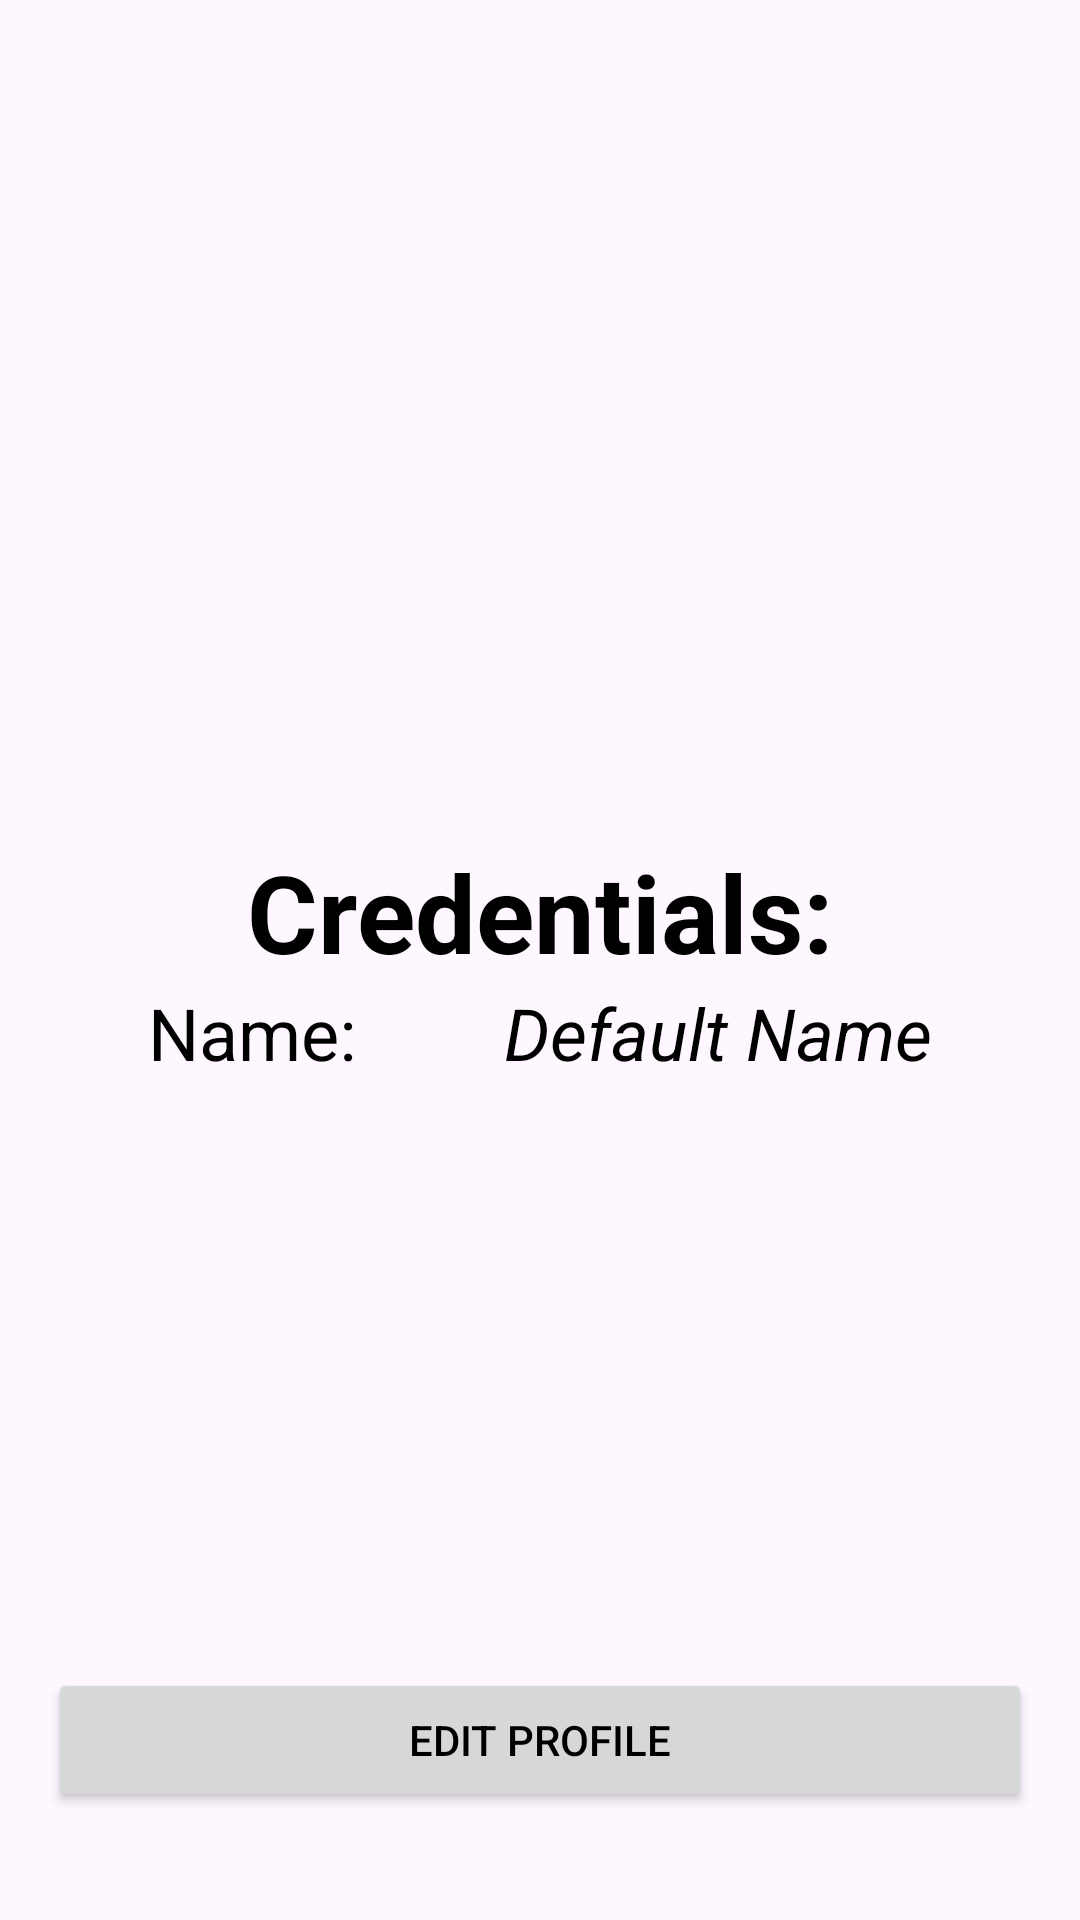

Here is an Android app screen rendered from its layout file. Give the layout XML and the strings, colors and styles it references.
<!-- AndroidManifest.xml: application theme Theme.MultipleBackstackExample -->
<!-- res/layout/fragment_profile.xml -->
<?xml version="1.0" encoding="utf-8"?>
<androidx.constraintlayout.widget.ConstraintLayout xmlns:android="http://schemas.android.com/apk/res/android"
    xmlns:app="http://schemas.android.com/apk/res-auto"
    xmlns:tools="http://schemas.android.com/tools"
    android:layout_width="match_parent"
    android:layout_height="match_parent"
    tools:context="com.dev.multiplebackstackexample.ui.profile_stack.ProfileFragment">

    <TextView
        android:id="@+id/profile_tv_title_credentials"
        android:layout_width="wrap_content"
        android:layout_height="wrap_content"
        android:text="@string/title_credentials"
        android:textSize="36sp"
        android:textStyle="bold"
        app:layout_constraintBottom_toTopOf="@+id/profile_tv_title_name"
        app:layout_constraintEnd_toEndOf="parent"
        app:layout_constraintStart_toStartOf="parent"
        app:layout_constraintTop_toTopOf="parent"
        app:layout_constraintVertical_chainStyle="packed" />

    <TextView
        android:id="@+id/profile_tv_title_name"
        android:layout_width="wrap_content"
        android:layout_height="wrap_content"
        android:text="@string/name_title"
        android:textSize="24sp"
        app:layout_constraintBottom_toBottomOf="parent"
        app:layout_constraintEnd_toStartOf="@+id/profile_tv_edit_name"
        app:layout_constraintStart_toStartOf="parent"
        app:layout_constraintTop_toBottomOf="@+id/profile_tv_title_credentials" />

    <TextView
        android:id="@+id/profile_tv_edit_name"
        android:layout_width="wrap_content"
        android:layout_height="wrap_content"
        android:text="@string/default_name"
        android:textSize="24sp"
        android:textStyle="italic"
        app:layout_constraintEnd_toEndOf="parent"
        app:layout_constraintStart_toEndOf="@+id/profile_tv_title_name"
        app:layout_constraintTop_toTopOf="@+id/profile_tv_title_name" />

    <Button
        android:id="@+id/profile_btn_edit_name"
        android:layout_width="match_parent"
        android:layout_height="wrap_content"
        android:layout_marginHorizontal="16dp"
        android:layout_marginBottom="36dp"
        android:text="@string/btn_edit_profile"
        app:layout_constraintBottom_toBottomOf="parent"
        app:layout_constraintEnd_toEndOf="parent"
        app:layout_constraintStart_toStartOf="parent" />


</androidx.constraintlayout.widget.ConstraintLayout>
<!-- resources referenced by this layout -->
<resources>
  <string name="btn_edit_profile">Edit Profile</string>
  <string name="default_name">Default Name</string>
  <string name="name_title">Name:</string>
  <string name="title_credentials">Credentials:</string>
  <style name="Theme.MultipleBackstackExample" parent="Base.Theme.MultipleBackstackExample" />
  <style name="Base.Theme.MultipleBackstackExample" parent="Theme.Material3.DayNight.NoActionBar">
          
          
          <item name="android:textColor">@color/black</item>
      </style>
  <!-- not gathered from this repository: default colours our renderer supplied (Android Studio template values) -->
  <color name="black">#FF000000</color>
</resources>
